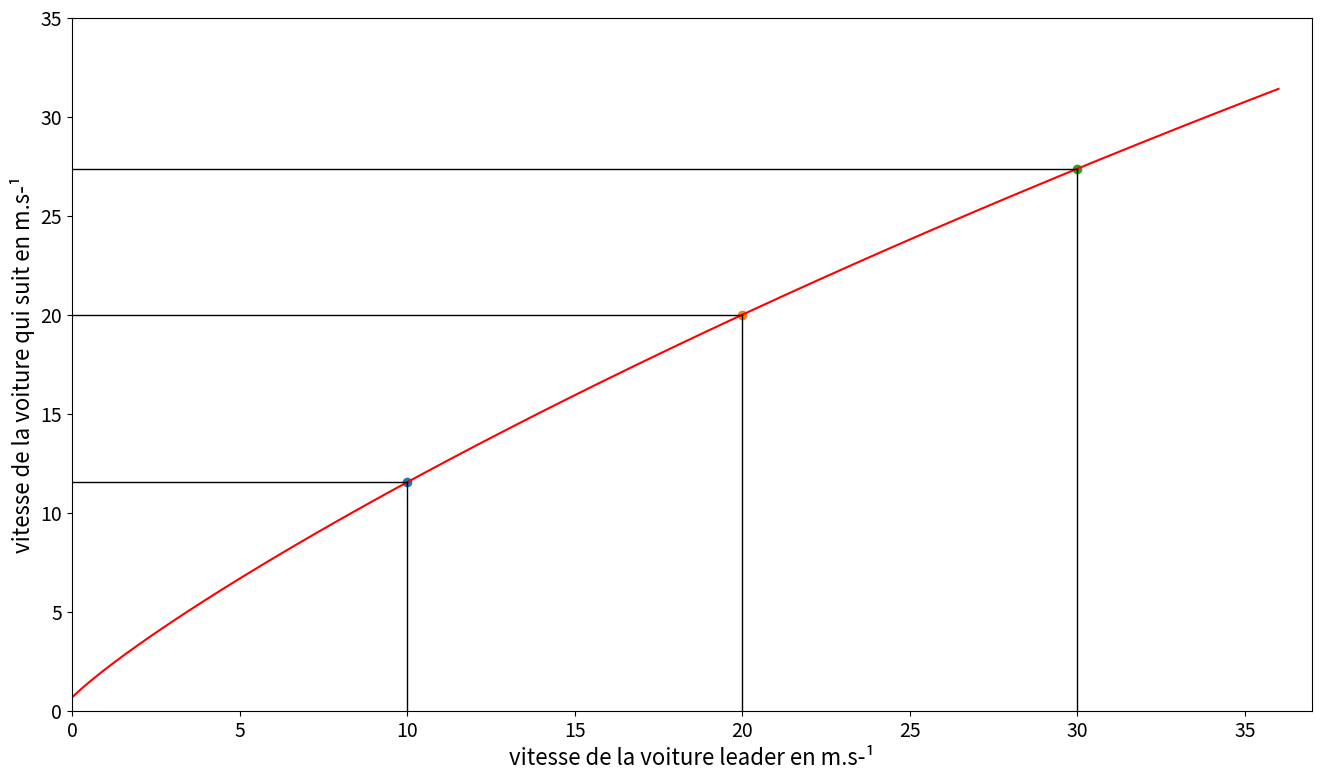

Python code for this plot: (Note: this script raises an exception after producing the figure.)
import numpy as np
import matplotlib.pyplot as plt

# ===========       CONSTANTES
An = 1.7 # accel max                                          sampled from a normal distribution. N(1.7,0.3²) m/s²
Bn = -2 * An # frein max                                          equated to - 2An
Sn =  6.5 # taille de la voiture plus marge                    sampled from a normal distribution. N(6.5,0.3²) m
Vd = 20.0 # vitesse désirée                                    sampled from a normal distribution. N(20.0,3.2²) m/sec
# X*n # position fin de freinage (calculable)
Tr = 2/3 + (2/3)/2 # temps de réaction + sûreté                 (= tau + θ = 2/3 + tau/2)
# B supposé égal à Bn-1 (si pas égal alors amplifications ??)


vv = np.linspace(0, 36, 200)

def vitesseatt(vv):       # Vitesse qu'il peut réellement atteindre d'un point de vue dynamique
    value = vv + 2.5 * An * Tr * ( 1 - (vv/Vd) ) * np.sqrt( ( 0.025 + (vv/Vd) ))
    return value


def vitesseadop(vv):      # Vitesse qu'il est possible d'adopter en connaissant les contraintes de sécurité liées à la présence du véhicule leader
    value = 1
    return value

def vitessereelle(vv):      # Vitesse maximale désirée
    vatt = vitesseatt(vv)
    vadop = vitesseadop(vv)
    return min(vatt, vadop)

def plotter(nb):
    plt.plot([0,nb],[vitesseatt(nb), vitesseatt(nb)], color='k', linestyle='-', linewidth=1)
    plt.plot([nb, nb],[0, vitesseatt(nb)], color='k', linestyle='-', linewidth=1)
    plt.scatter(nb, vitesseatt(nb))

plt.figure(figsize=[16,9])
plt.xlim([0, 37])
plt.ylim([0, 35])

plt.plot(vv, vitesseatt(vv), '-', color='red')  #, label="Vitesse qu'il peut réellement atteindre d'un point de vue dynamique"
# plt.plot(vv, vitesseadop(vv), '-', color='green', label='No mask')

plotter(10)
plotter(20)
plotter(30)

# plt.legend(fontsize = 16, loc='upper center')
# plt.title('Variation de la vitesse de la voiture suivant en fonction de la voiture leader (première partie du modèle de Gipps)')
plt.xlabel('vitesse de la voiture leader en m.s-¹', fontsize = 16)
plt.ylabel('vitesse de la voiture qui suit en m.s-¹', fontsize = 16)
plt.xticks(fontsize = 14)
plt.yticks(fontsize = 14)
plt.savefig('gipps V2 (modélisation)/graph.png')
plt.draw()
plt.pause(4)